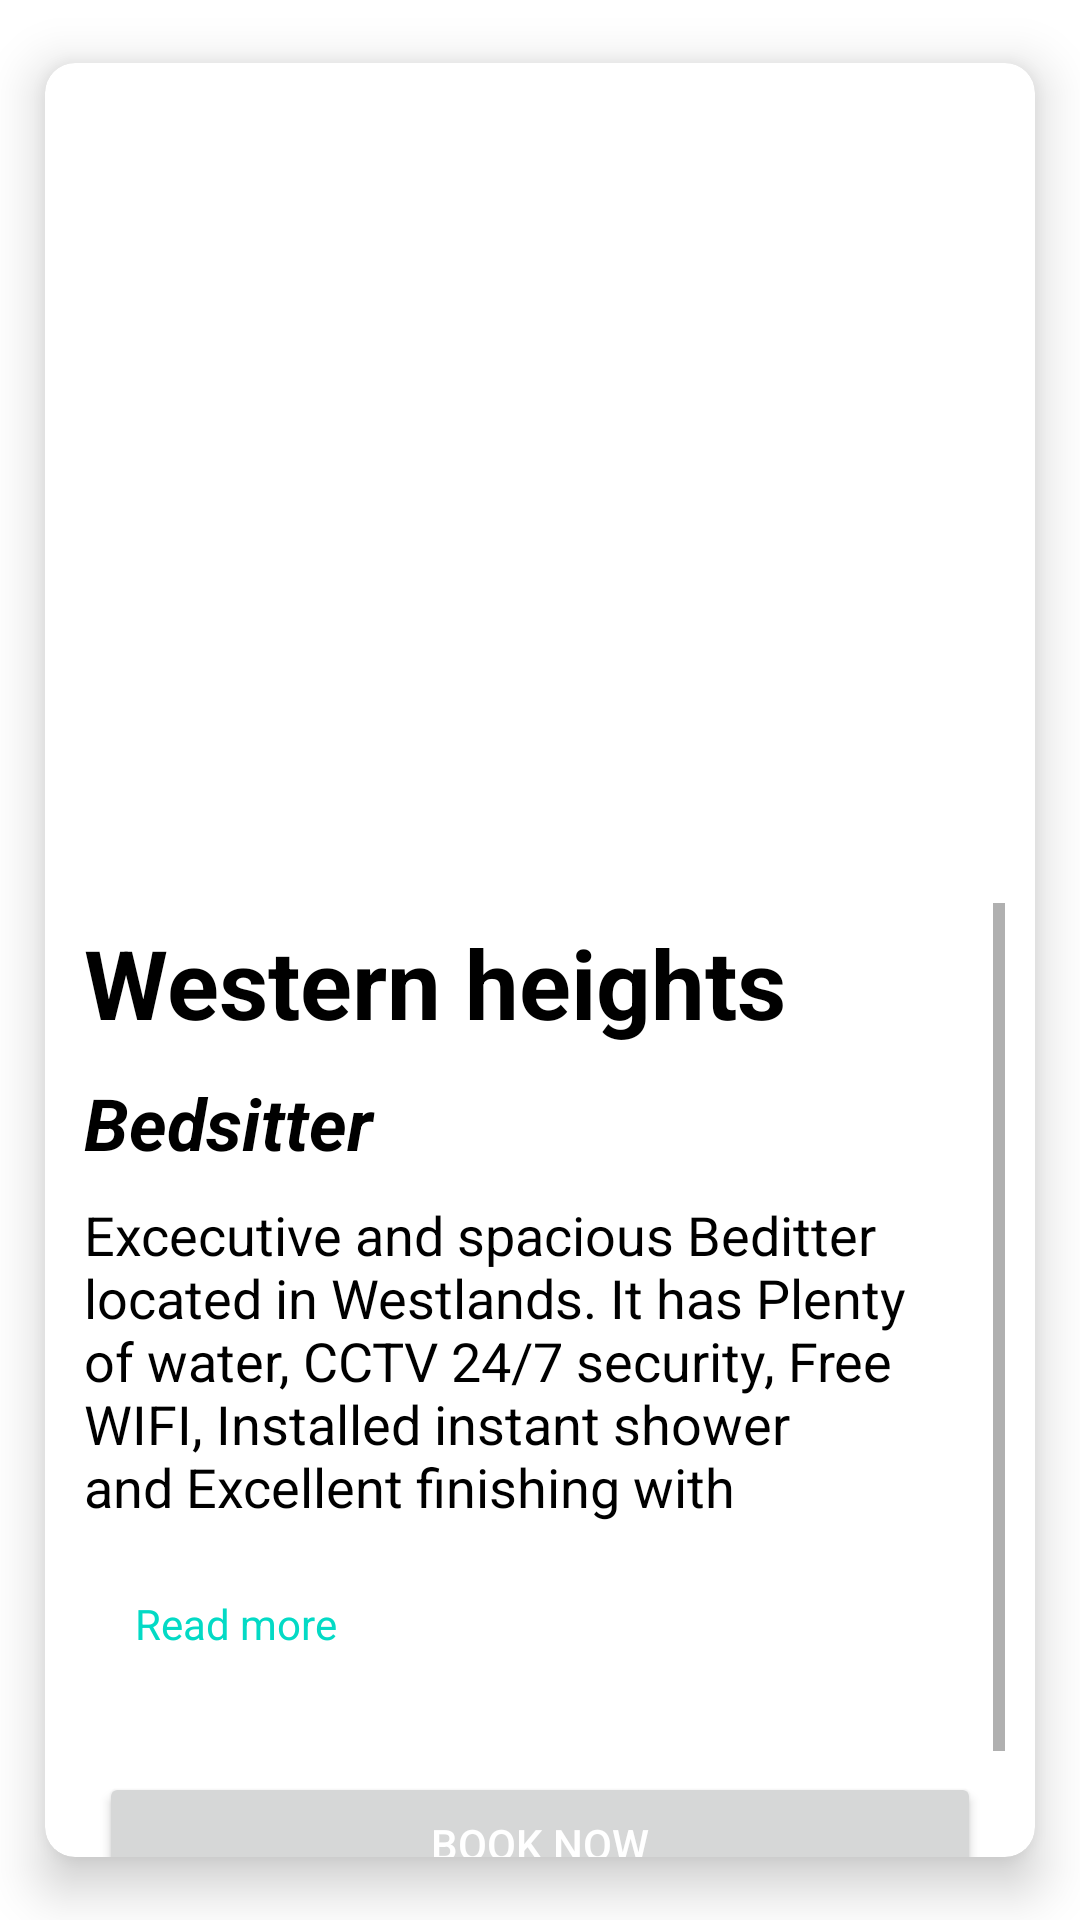

Write the Android layout XML for this screen, with the resource values it uses.
<!-- AndroidManifest.xml: activity theme Theme.GridView.activitiesTheme -->
<!-- res/layout/activity_house_details.xml -->
<?xml version="1.0" encoding="utf-8"?>
<RelativeLayout xmlns:android="http://schemas.android.com/apk/res/android"
    xmlns:tools="http://schemas.android.com/tools"
    android:layout_width="match_parent"
    android:layout_height="match_parent"
    xmlns:app="http://schemas.android.com/apk/res-auto"
    android:orientation="vertical"
    tools:context=".activities.HouseDetailsActivity">


    <androidx.cardview.widget.CardView
        android:id="@+id/cardviewimage"
        app:cardBackgroundColor="@color/white"
        android:layout_width="match_parent"
        android:layout_height="match_parent"
        android:layout_margin="0dp"
        app:cardCornerRadius="10dp"
        app:cardElevation="10dp"
        app:cardMaxElevation="12dp"
        app:cardPreventCornerOverlap="true"
        app:cardUseCompatPadding="true">

        <LinearLayout
            android:layout_width="match_parent"
            android:layout_height="wrap_content"
            android:orientation="vertical"
            android:paddingLeft="10dp"
            android:paddingRight="10dp">

            <androidx.viewpager.widget.ViewPager
                android:id="@+id/idViewPager"
                android:layout_width="wrap_content"
                android:layout_height="260dp"
                android:scaleType="centerCrop"
                android:layout_alignParentTop="true"
                android:layout_centerHorizontal="true"
                android:layout_marginTop="10dp"
                android:layout_marginEnd="10dp"
                android:layout_marginBottom="10dp"
                />

            <ScrollView
                android:layout_width="match_parent"
                android:layout_height="wrap_content">
                <LinearLayout
                    android:layout_width="match_parent"
                    android:layout_height="match_parent"
                    android:orientation="vertical">
                    <TextView
                        android:id="@+id/western_heights"
                        android:layout_width="wrap_content"
                        android:layout_height="wrap_content"
                        android:paddingLeft="2dp"
                        android:paddingRight="2dp"
                        android:layout_marginTop="5dp"
                        android:layout_marginHorizontal="1dp"
                        android:layout_marginBottom="4dp"
                        android:text="Western heights"
                        android:textColor="@color/black"
                        android:textSize="32dp"
                        android:textStyle="bold" />
                    <TextView
                        android:id="@+id/bedsitter"
                        android:layout_width="wrap_content"
                        android:layout_height="wrap_content"
                        android:layout_below="@id/western_heights"
                        android:layout_marginHorizontal="1dp"
                        android:layout_marginTop="5dp"
                        android:layout_marginBottom="4dp"
                        android:text="Bedsitter "
                        android:paddingLeft="2dp"
                        android:paddingRight="2dp"
                        android:textColor="@color/black"
                        android:textSize="24dp"
                        android:textStyle="bold|italic"

                        />
                    <TextView
                        android:id="@+id/Bedsitter_descripion"
                        android:layout_width="wrap_content"
                        android:layout_height="wrap_content"
                        android:layout_below="@id/bedsitter"
                        android:layout_marginHorizontal="1dp"
                        android:layout_marginTop="5dp"
                        android:layout_marginBottom="4dp"
                        android:layout_marginLeft="1dp"
                        android:layout_marginRight="1dp"
                        android:text="Excecutive and spacious Beditter located in Westlands. It has Plenty of water, CCTV 24/7 security, Free WIFI, Installed instant shower and Excellent finishing with tiles. Excecutive and spacious Beditter located in Westlands. It has Plenty of water, CCTV 24/7 security, Free WIFI, Installed instant shower and Excellent finishing with tilesExcecutive and spacious Beditter located in Westlands. It has Plenty of water, CCTV 24/7 security, Free WIFI, Installed instant shower and Excellent finishing with tilesExcecutive and spacious Beditter located in Westlands. It has Plenty of water, CCTV 24/7 security, Free WIFI, Installed instant shower and Excellent finishing with tiles"
                        android:textColor="@color/black"
                        android:lines="5"
                        android:paddingLeft="2dp"
                        android:paddingRight="2dp"
                        android:textSize="18dp"
                        android:textStyle="normal"
                        />
                    <TextView
                        android:layout_width="wrap_content"
                        android:layout_height="wrap_content"
                        android:text="Read more"
                        android:textColor="@color/teal_200"
                        android:id="@+id/readMoreText"
                        android:padding="20dp"/>
                    <Button
                        android:id="@+id/btn"
                        android:layout_width="match_parent"
                        android:layout_height="wrap_content"
                        android:layout_marginStart="8dp"
                        android:layout_marginTop="20dp"
                        android:layout_marginEnd="8dp"
                        android:gravity="center"
                        android:layout_below="@id/Bedsitter_descripion"
                        android:text="Book Now"
                        android:textColor="#ffff"
                        android:textAlignment="gravity"
                        tools:ignore="MissingConstraints"
                        android:layout_marginBottom="20dp"
                        />
                </LinearLayout>
            </ScrollView>

        </LinearLayout>
    </androidx.cardview.widget.CardView>


</RelativeLayout>
<!-- resources referenced by this layout -->
<resources>
  <style name="Theme.GridView.activitiesTheme" parent="Theme.MaterialComponents.DayNight.NoActionBar">
          
          <item name="colorPrimary">@color/purple_500</item>
          <item name="colorPrimaryVariant">@color/purple_700</item>
          <item name="colorOnPrimary">@color/white</item>
          
          <item name="colorSecondary">@color/teal_200</item>
          <item name="colorSecondaryVariant">@color/teal_700</item>
          <item name="colorOnSecondary">@color/black</item>
          
          <item name="android:statusBarColor" tools:targetApi="l">?attr/colorPrimaryVariant</item>
          
      </style>
  <!-- not gathered from this repository: default colours our renderer supplied (Android Studio template values) -->
  <color name="purple_500">#FF6200EE</color>
  <color name="purple_700">#FF3700B3</color>
  <color name="teal_200">#FF03DAC5</color>
  <color name="teal_700">#FF018786</color>
  <color name="black">#FF000000</color>
  <color name="white">#FFFFFFFF</color>
</resources>
